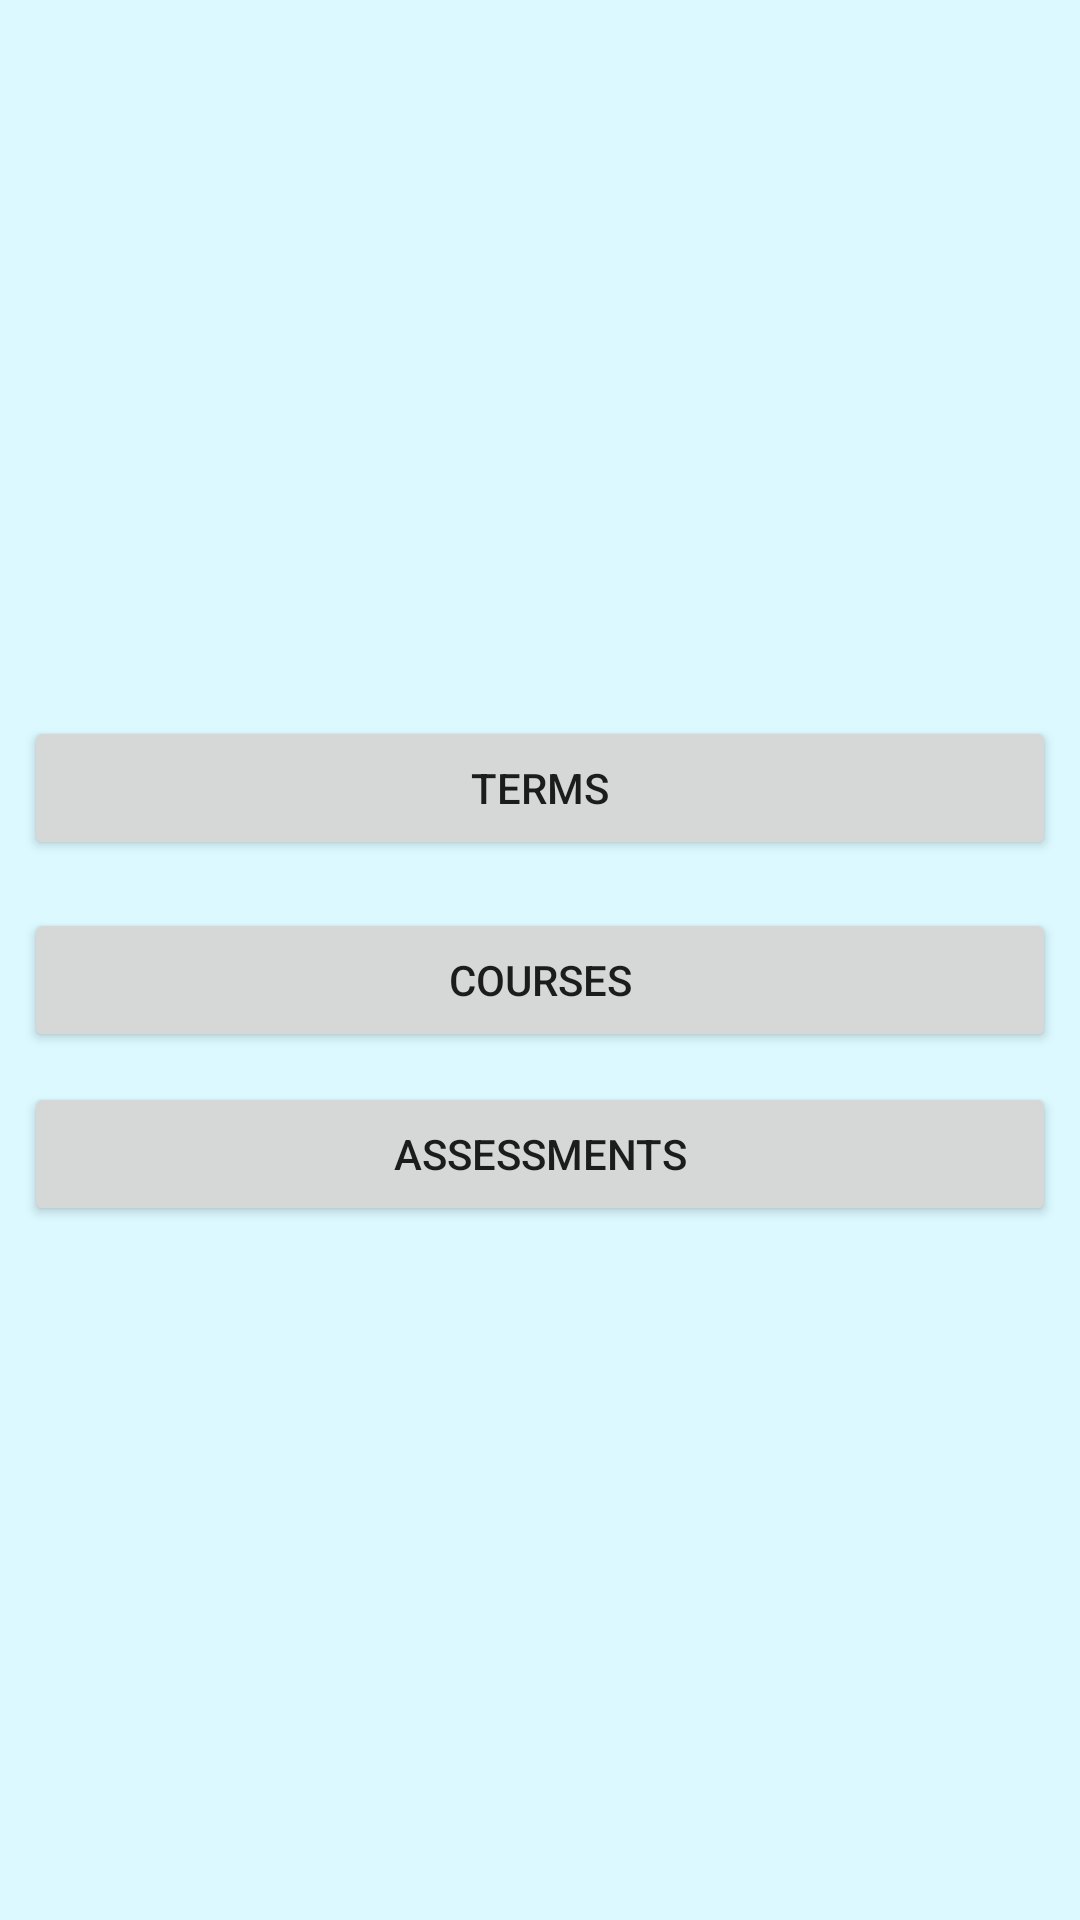

Write the Android layout XML for this screen, with the resource values it uses.
<!-- AndroidManifest.xml: application theme Theme.UniTracker -->
<!-- res/layout/activity_main.xml -->
<?xml version="1.0" encoding="utf-8"?>
<androidx.constraintlayout.widget.ConstraintLayout xmlns:android="http://schemas.android.com/apk/res/android"
    xmlns:app="http://schemas.android.com/apk/res-auto"
    xmlns:tools="http://schemas.android.com/tools"
    android:layout_width="match_parent"
    android:layout_height="match_parent"
    android:background="@color/background_color"
    tools:context=".ui.MainActivity">

    <ImageView
        android:id="@+id/logo_image"
        android:layout_width="191dp"
        android:layout_height="176dp"
        android:contentDescription="@string/logo_description"
        app:layout_constraintBottom_toBottomOf="parent"
        app:layout_constraintEnd_toEndOf="parent"
        app:layout_constraintStart_toStartOf="parent"
        app:layout_constraintTop_toTopOf="parent"
        app:layout_constraintVertical_bias="0.066"
        app:srcCompat="@drawable/ic_calendar_art" />

    <Button
        android:id="@+id/term_list_button"
        android:layout_marginTop="32dp"
        android:onClick="onTermButton"
        android:text="@string/term_list_button_text"
        app:layout_constraintEnd_toEndOf="parent"
        app:layout_constraintHorizontal_bias="0.0"
        app:layout_constraintStart_toStartOf="parent"
        app:layout_constraintTop_toBottomOf="@+id/logo_image"
        style="@style/default_menu_style" />

    <Button
        android:id="@+id/assessment_list_button"
        android:layout_width="0dp"
        android:layout_height="wrap_content"
        android:layout_marginLeft="8dp"
        android:layout_marginRight="8dp"
        android:onClick="onAssessmentButton"
        android:text="@string/assessment_list_button_text"
        app:layout_constraintBottom_toBottomOf="parent"
        app:layout_constraintEnd_toEndOf="parent"
        app:layout_constraintHorizontal_bias="0.0"
        app:layout_constraintStart_toStartOf="parent"
        app:layout_constraintTop_toBottomOf="@+id/course_list_button"
        app:layout_constraintVertical_bias="0.042" />

    <Button
        android:id="@+id/course_list_button"
        android:layout_width="0dp"
        android:layout_height="wrap_content"
        android:layout_marginLeft="8dp"
        android:layout_marginTop="16dp"
        android:layout_marginRight="8dp"
        android:onClick="onCourseButton"
        android:text="@string/course_list_button_text"
        app:layout_constraintEnd_toEndOf="parent"
        app:layout_constraintHorizontal_bias="0.0"
        app:layout_constraintStart_toStartOf="parent"
        app:layout_constraintTop_toBottomOf="@+id/term_list_button" />

</androidx.constraintlayout.widget.ConstraintLayout>
<!-- resources referenced by this layout -->
<resources>
  <color name="background_color">#dbf9ff</color>
  <string name="assessment_list_button_text">Assessments</string>
  <string name="course_list_button_text">Courses</string>
  <string name="logo_description">Calendar</string>
  <string name="term_list_button_text">Terms</string>
  <style name="default_menu_style">
          <item name="android:layout_width">0dp</item>
          <item name="android:layout_height">wrap_content</item>
          <item name="android:layout_marginLeft">8dp</item>
          <item name="android:layout_marginRight">8dp</item>
      </style>
  <style name="Theme.UniTracker" parent="Theme.MaterialComponents.DayNight.DarkActionBar">
          
          <item name="colorPrimary">@color/purple_500</item>
          <item name="colorPrimaryVariant">@color/purple_700</item>
          <item name="colorOnPrimary">@color/white</item>
          
          <item name="colorSecondary">@color/teal_200</item>
          <item name="colorSecondaryVariant">@color/teal_700</item>
          <item name="colorOnSecondary">@color/black</item>
          
          <item name="android:statusBarColor" tools:targetApi="l">?attr/colorPrimaryVariant</item>
          
      </style>
  <color name="purple_500">#FF6200EE</color>
  <color name="purple_700">#FF3700B3</color>
  <color name="white">#FFFFFFFF</color>
  <color name="teal_200">#FF03DAC5</color>
  <color name="teal_700">#FF018786</color>
  <color name="black">#FF000000</color>
</resources>
